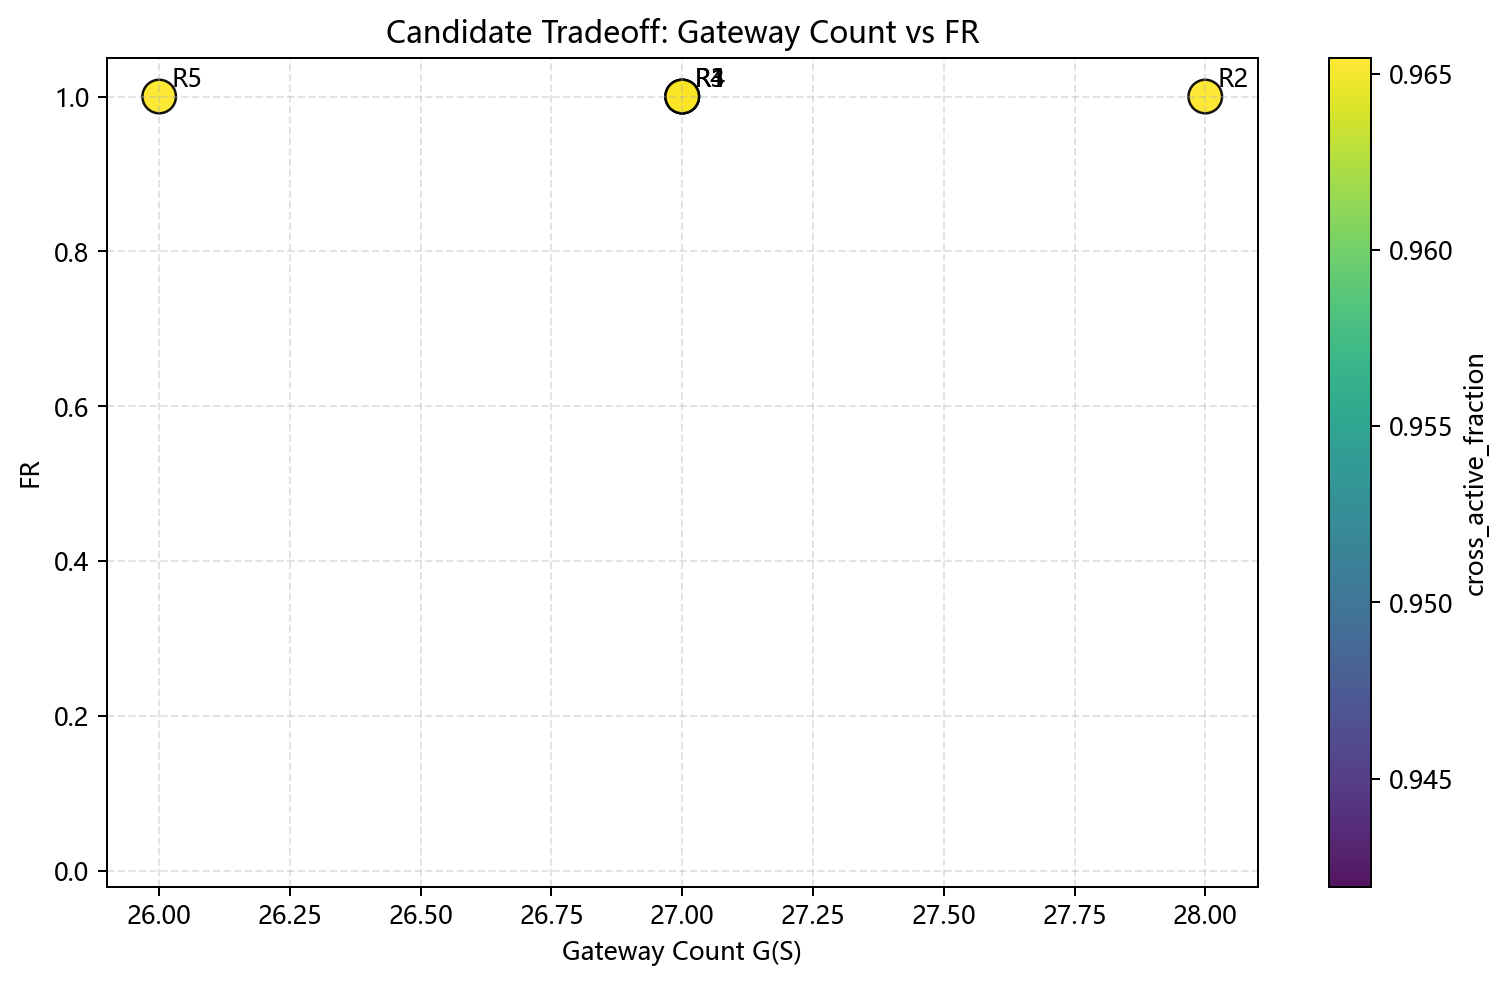

Values plotted in this chart, from the file beside it:
rank, gateway_count, window_count, activation_count, activation_time, mean_completion_ratio, fr, eta_cap, eta_0, hotspot_coverage, hotspot_max_gap, max_cross_gap, cross_active_fraction
1, 27, 14, 28, 206231, 1.0, 1.0, 0.003915, 0.003915, 0.8418, 385.9, 1016, 0.9419
2, 28, 15, 30, 213993, 1.0, 1.0, 0.001098, 0.001098, 0.8636, 385.9, 798.6, 0.9655
3, 27, 15, 30, 213300, 1.0, 1.0, 0.001104, 0.001103, 0.8613, 385.9, 798.6, 0.9655
4, 27, 15, 30, 214168, 1.0, 1.0, 0.001109, 0.001109, 0.8636, 385.9, 798.6, 0.9655
5, 26, 15, 30, 214121, 1.0, 1.0, 0.001115, 0.001115, 0.8693, 385.9, 798.6, 0.9655
